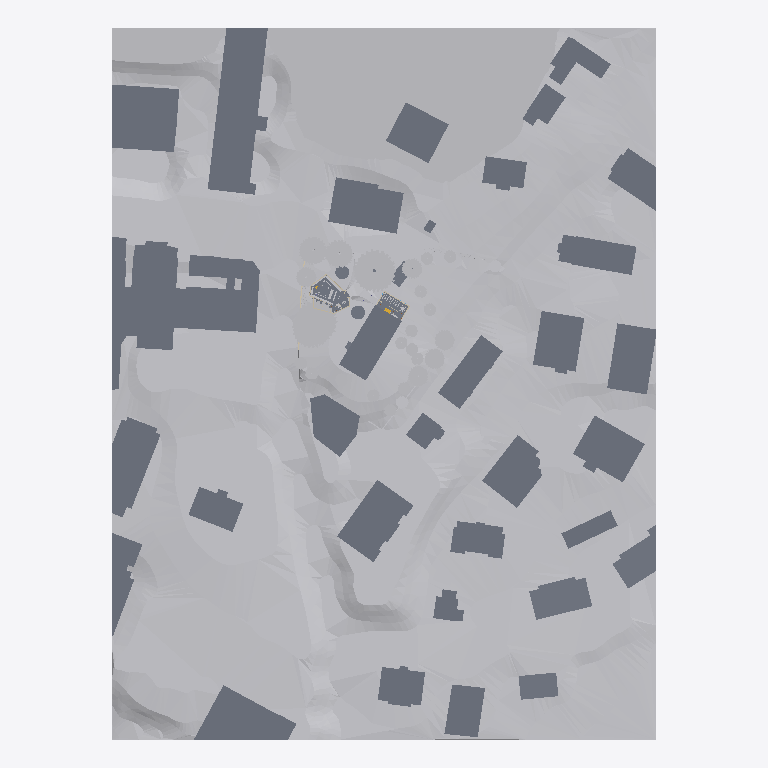
Plan cut of the same IFC building model at storey 'Rez-de-chaussée' (level 0.00 m, cut at 1.40 m), seen from above with north up, elements coloured by IFC class (only those large enough to see are counted): 44 slabs (grey), 33 other elements (light grey). Cut surfaces are drawn darker.
Extent 195.8 m × 255.9 m × 44.0 m (x, y, z). Storeys (5): Sous-sol at -2.80 m; Rez-de-chaussée at 0.00 m; 1er étage at 2.65 m; 2e étage at 5.35 m; Toiture at 8.05 m. Elements (583): 153 IfcFurniture, 91 IfcWall, 85 IfcSlab, 55 IfcBeam, 51 IfcGeographicElement, 38 IfcColumn, 30 IfcRoof, 27 IfcWindow, 17 IfcDoor, 11 IfcSanitaryTerminal, 8 IfcBuildingElementProxy, 7 IfcAudioVisualAppliance.

HEADER;
FILE_DESCRIPTION(('ViewDefinition [ReferenceView_V1.2]','ExchangeRequirement [Architecture]','Option [Drawing Scale: 1.000000]','Option [Elements to export: Visible elements (on all stories)]','Option [Partial Structure Display: Entire Model]','Option [IFC Domain: All]','Option [Structural Function: All Elements]','Option [Convert Grid elements: On]','[22 more]'),'2;1');
FILE_NAME('/Users/bernard/Desktop/2102_cira.ifc','2021-03-10T17:41:23',('Cherix Bernard'),('Bernard Cherix Architecte'),'The EXPRESS Data Manager Version 5.02.0100.09 : ','IFC file generated by GRAPHISOFT ARCHICAD 23.0.0','Cherix Bernard');
FILE_SCHEMA(('IFC4'));
ENDSEC;
DATA;
#89=IFCPROJECT('344O7vICcwH8qAEnwJDjSU',#31,'2102_anarchotheque',$,$,$,'concours',(#85),#72);
#112=IFCSITE('20FpTZCqJy2vhVJYtjuIce',#31,'Site',$,$,#109,$,$,.ELEMENT.,(46,31,0,0),(6,37,0,0),589.0,$,#100);
#139=IFCBUILDING('00tMo7QcxqWdIGvc4sMN2A',#31,'Bâtiment',$,$,#137,$,$,.ELEMENT.,$,$,#128);
#154=IFCBUILDINGSTOREY('3LQBafOez2oAf7xpUNFl$T',#31,'Sous-sol',$,$,#152,$,$,.ELEMENT.,-2.8);
#5374=IFCBUILDINGSTOREY('3jXFMoLT5BEAhZd8PvR9OE',#31,'Rez-de-chaussée',$,$,#5373,$,$,.ELEMENT.,0.0);
#142333=IFCBUILDINGSTOREY('3rXyql0mf8kx3ZXg1$Xk9u',#31,'1er étage',$,$,#142332,$,$,.ELEMENT.,2.65);
#254891=IFCBUILDINGSTOREY('1KEiLNC6mcJRV3LAsGB7Px',#31,'2e étage',$,$,#254890,$,$,.ELEMENT.,5.35);
#303931=IFCBUILDINGSTOREY('2P2GQzR6T42RgHSfSG$kRX',#31,'Toiture',$,$,#303930,$,$,.ELEMENT.,8.05);
#336427=IFCGEOGRAPHICELEMENT('3TE5oGWH_KGPYEQESd6p0L',#31,'TERRAIN-001',$,$,#305727,#336424,'DD385C90-811F-9441-988E-68E7271B3015',.TERRAIN.);
#346771=IFCGEOGRAPHICELEMENT('3c4nhurM2oJ8LIllO7$b9m',#31,'TERRAIN-001',$,$,#336943,#346762,'E6131AF8-D560-B24C-8552-BEF607FE5270',.TERRAIN.);
#8106=IFCSLAB('2mLOFiqsrrHe9BdPN$qPIu',#31,'DALLE-005',$,$,#7876,#8097,'B05583EC-D36D-7546-824B-9D95FFD194B8',.FLOOR.);
#8408=IFCSLAB('3QlT8obB$JGuHfwd$FlXfH',#31,'DALLE-002',$,$,#8332,#8399,'DABDD232-94BF-D343-8469-EA7FCFBE1A51',.FLOOR.);
#6184=IFCSLAB('0CqKyq2a4PIQPcCeF6F6TR',#31,'DALLE-027',$,$,#6128,#6175,'0CD14F34-0A41-1949-A666-3283C63C675B',.FLOOR.);
#8306=IFCSLAB('0dNvnL0hg4HAMuuZcFvm6q',#31,'DALLE-003',$,$,#8260,#8297,'275F9C55-02BA-8444-A5B8-E2398FE701B4',.FLOOR.);
#7676=IFCSLAB('0F83ARGPXzGO3Hjr066I2g',#31,'DALLE-009',$,$,#7595,#7667,'0F20329B-4198-7D41-80D1-B750061920AA',.FLOOR.);
#6296=IFCSLAB('0f1URVex4SJxERayHq4U6U',#31,'DALLE-026',$,$,#6210,#6287,'2905E6DF-A3B1-1C4F-B39B-93C47411E19E',.FLOOR.);
#7293=IFCSLAB('1Y2ZkO2RHxHO1ckDccHIFu',#31,'DALLE-014',$,$,#7237,#7284,'620A3B98-09B4-7B45-8066-B8D9A64523F8',.FLOOR.);
#5700=IFCSLAB('1IqkESgfuLG8w3pKZj3O93',#31,'DALLE-033',$,$,#5649,#5691,'52D2E39C-AA9E-1540-8E83-CD48ED0D8243',.FLOOR.);
#9110=IFCSLAB('1onTOsGWjNIQPabEGwqfn3',#31,'DALLE-034',$,$,#9044,#9101,'72C5D636-420B-5749-A664-94E43AD29C43',.FLOOR.);
#5792=IFCSLAB('3_3MD2Qwu0IQZo$$m$frNq',#31,'DALLE-032',$,$,#5726,#5783,'FE0D6342-6BAE-0049-A8F2-FFFC3FA755F4',.FLOOR.);
#5894=IFCSLAB('1hDo1aOHsyGxp6nILZdda8',#31,'DALLE-031',$,$,#5818,#5885,'6B372064-611D-BC43-BCC6-C525639E7908',.FLOOR.);
#6632=IFCSLAB('3jkqhjGrV1Huro0hgCw1N8',#31,'DALLE-023',$,$,#6546,#6623,'EDBB4AED-4357-C147-8D72-02BA8CE815C8',.FLOOR.);
#6985=IFCSLAB('3AGiD8DMrxHhev9uZLbXq3',#31,'DALLE-018',$,$,#6939,#6976,'CA42C348-356D-7B46-BA39-2788D5961D03',.FLOOR.);
#7375=IFCSLAB('33ZYfzHA5THBX4AZq9rbd2',#31,'DALLE-012',$,$,#7319,#7366,'C38E2A7D-44A1-5D44-B844-2A3D09D659C2',.FLOOR.);
#6520=IFCSLAB('10NZeNMMd1GwjfAByHW6VA',#31,'DALLE-024',$,$,#6434,#6511,'405E3A17-5969-C143-AB69-28BF118067CA',.FLOOR.);
#5531=IFCSLAB('0vw2MPGaKSIgTBKdEwmPZZ',#31,'DALLE-036',$,$,#5465,#5522,'39E82599-4245-1C4A-A74B-5273BAC198E3',.FLOOR.);
#6724=IFCSLAB('24KXUp7pIBIun0tYN$Sc6j',#31,'DALLE-021',$,$,#6658,#6715,'845217B3-1F34-8B4B-8C40-DE25FF7261AD',.FLOOR.);
#10064=IFCSLAB('2qT2k8nlA8Gh6jTT1_gJ2x',#31,'DALLE-039',$,$,#10018,#10055,'B4742B88-C6F2-8842-B1AD-75D07EA930BB',.FLOOR.);
#7569=IFCSLAB('34jRmkaX8fIwoauBOvNE_m',#31,'DALLE-010',$,$,#7493,#7560,'C4B5BC2E-9212-294B-ACA4-E0B6395CEFB0',.FLOOR.);
#6026=IFCSLAB('2bNhEyARNJJu$qn7ePKLfE',#31,'DALLE-030',$,$,#5920,#6017,'A55EB3BC-29B5-D34F-8FF4-C47A19515A4E',.FLOOR.);
#37188=IFCSLAB('035f40z8rjJxEwq6$ufJhI',#31,'DALLE-013',$,$,#37142,#37179,'03169100-F48D-6D4F-B3BA-D06FF8A53AD2',.FLOOR.);
#9488=IFCSLAB('0qtTWRZNsyHguc1lKI8jVi',#31,'DALLE-040',$,$,#9402,#9479,'34DDD81B-8D7D-BC46-AE26-06F51222D7EC',.FLOOR.);
#7467=IFCSLAB('1Oi$_dTMykGgtcg4QU1pz8',#31,'DALLE-011',$,$,#7401,#7458,'58B3FFA7-756F-2E42-ADE6-A8469E073F48',.FLOOR.);
#5623=IFCSLAB('3GjG1$ckOPHuf0FYCu8Xbj',#31,'DALLE-035',$,$,#5557,#5614,'D0B5007F-9AE6-1947-8A40-3E233822196D',.FLOOR.);
#6821=IFCSLAB('1R9R4jkf73IRrwTZLm0iMM',#31,'DALLE-020',$,$,#6750,#6812,'5B25B12D-BA91-C349-BD7A-76357002C596',.FLOOR.);
#365044=IFCGEOGRAPHICELEMENT('1w59xlxFzZHgVrPKQbV5fy',#31,'MOBILIER-001',$,'FLORA&FAUNA',#365033,#365041,'7A149EEF-ECFF-6346-A7F5-6546A57C5A7C',.USERDEFINED.);
#348769=IFCGEOGRAPHICELEMENT('0ygUN0jODuHRKQDucV1rMS',#31,'MOBILIER-001',$,'FLORA&FAUNA',#346784,#348760,'3CA9E5C0-B583-7845-B51A-37899F07559C',.USERDEFINED.);
#8730=IFCSLAB('3wV8N5cc3EIQbI0sd5P1CQ',#31,'DALLE-022',$,$,#8664,#8721,'FA7C85C5-9A60-CE49-A952-0369C564131A',.FLOOR.);
#8234=IFCSLAB('1eYC8Eq$OMJAS0svCbiUM3',#31,'DALLE-004',$,$,#8188,#8225,'6888C20E-D3F6-164C-A700-DB9325B1E583',.FLOOR.);
#7778=IFCSLAB('19PeWIrV1oIOerysJrg8tb',#31,'DALLE-007',$,$,#7702,#7769,'49668812-D5F0-7249-8A35-F364F5A88DE5',.FLOOR.);
#8638=IFCSLAB('1i4WzdVV2cGxcnWJ98Anz7',#31,'DALLE-042',$,$,#8592,#8629,'6C120F67-7DF0-A643-B9B1-8132482B1F47',.FLOOR.);
#6913=IFCSLAB('3hWmwSCTGSGv$CwIrWYihr',#31,'DALLE-019',$,$,#6847,#6904,'EB830E9C-31D4-1C43-9FCC-E92D608ACAF5',.FLOOR.);
#9920=IFCSLAB('13C7CGnl42H83NcRdfyuh3',#31,'DALLE-041',$,$,#9874,#9911,'43307310-C6F1-0244-80D7-99B9E9F38AC3',.FLOOR.);
#6408=IFCSLAB('0fDS3qYRF2Hv37fsrQhHqw',#31,'DALLE-025',$,$,#6322,#6399,'2935C0F4-89B3-C247-90C7-A76D5AAD1D3A',.FLOOR.);
#349266=IFCGEOGRAPHICELEMENT('0_w3UD8xQDGPLMqfYQZXNM',#31,'TERRAIN-001',$,$,#349046,#349263,'3EE8378D-23B6-8D41-9556-D2989A8E15D6',.TERRAIN.);
#9304=IFCSLAB('1FqCoi80lbJhFsahNzBdCG',#31,'DALLE-029',$,$,#9218,#9295,'4FD0CCAC-200B-E54E-B3F6-92B5FD2E7310',.FLOOR.);
#37108=IFCSLAB('2$n_q_wKbYIh0rAPTHLfVO',#31,'DALLE-013',$,$,#37062,#37099,'BFC7ED3E-E949-624A-B035-2997515697D8',.FLOOR.);
#52755=IFCSLAB('29J7XmHYNEhRAvWaeUcch5',#31,'DALLE-013',$,$,#49693,#52726,'894C7870-4625-CEAD-B2B9-824A1E9A6AC5',.FLOOR.);
#367078=IFCGEOGRAPHICELEMENT('1r2Ajc6zn7H81GxRmH1VfD',#31,'MOBILIER-001',$,'FLORA&FAUNA',#367067,#367075,'7508AB66-1BDC-4744-8050-EDBC1105FA4D',.USERDEFINED.);
#367044=IFCGEOGRAPHICELEMENT('2mBL1AY0XYGgX79iRZC3yS',#31,'MOBILIER-001',$,'FLORA&FAUNA',#365067,#367035,'B02D504A-8808-6242-A847-26C6E3303F1C',.USERDEFINED.);
#420369=IFCGEOGRAPHICELEMENT('1MnJTcpqmMpt8tdE1nn3Xc',#31,'TERRAIN-001',$,$,#419107,#420366,'56C53766-CF4C-16CF-7237-9CE071C43866',.TERRAIN.);
#11946=IFCSLAB('0qz9R5N_QKHg1TSmLp7U15',#31,'DALLE-013',$,$,#11861,#11937,'34F496C5-5FE6-9446-A05D-7305731DE045',.FLOOR.);
#7850=IFCSLAB('0diIDHTAgBIuiOADgCfShy',#31,'DALLE-006',$,$,#7804,#7841,'27B12351-74AA-8B4B-8B18-28DA8CA5CAFC',.FLOOR.);
#349420=IFCGEOGRAPHICELEMENT('3WhDHAca8gHOGORMaCvMZL',#31,'TERRAIN-001',$,$,#349279,#349411,'E0ACD44A-9A42-2A45-8418-6D690CE568D5',.TERRAIN.);
#373656=IFCGEOGRAPHICELEMENT('0Y9BTBHQiuGBNAdLaw3VAH',#31,'MOBILIER-001',$,'FLORA&FAUNA',#373645,#373653,'2224B74B-45AB-3840-B5CA-9D593A0DF291',.USERDEFINED.);
#373724=IFCGEOGRAPHICELEMENT('1B7I04O$IGIwezeRbUzZos',#31,'MOBILIER-001',$,'FLORA&FAUNA',#373713,#373721,'4B1D2004-63F4-904B-AA3D-A1B95EF63CB6',.USERDEFINED.);
#373622=IFCGEOGRAPHICELEMENT('04ocZIAKyAGPBGW4GaWxUR',#31,'MOBILIER-001',$,'FLORA&FAUNA',#373611,#373619,'04CA68D2-294F-0A41-92D0-80442483B79B',.USERDEFINED.);
#373690=IFCGEOGRAPHICELEMENT('03RT7Bh_ePH97BEUaU3dST',#31,'MOBILIER-001',$,'FLORA&FAUNA',#373679,#373687,'036DD1CB-AFEA-1944-91CB-39E91E0E771D',.USERDEFINED.);
#369078=IFCGEOGRAPHICELEMENT('2DE$E9vQzAIu2QAKrdEBKr',#31,'MOBILIER-001',$,'FLORA&FAUNA',#367101,#369069,'8D3BF389-E5AF-4A4B-809A-294D6738B535',.USERDEFINED.);
#9776=IFCSLAB('15sSZK33W2IPr8Srz$PMyT',#31,'DALLE-008',$,$,#9730,#9767,'45D9C8D4-0C38-0249-9D48-735F7F656F1D',.FLOOR.);
#365010=IFCGEOGRAPHICELEMENT('387JRwgQIEHRNJTztM4myW',#31,'MOBILIER-001',$,'FLORA&FAUNA',#363049,#365001,'C81D36FA-A9A4-8E45-B5D3-77DDD6130F20',.USERDEFINED.);
#73943=IFCSLAB('1tFmwxuHTHJgHeneNJaOOt',#31,'DALLE-001',$,$,#73403,#73934,'773F0EBB-E117-514E-A468-C685D3918637',.FLOOR.);
#42719=IFCSLAB('3R6Q1hbTJkG8U8rWY5SXLy',#31,'DALLE-001',$,$,#42179,#42710,'DB19A06B-95D4-EE40-8788-D6088572157C',.FLOOR.);
#371180=IFCGEOGRAPHICELEMENT('3KEpmfUpA9Hv5AiW8OXXrL',#31,'MOBILIER-001',$,'FLORA&FAUNA',#371169,#371177,'D43B3C29-7B32-8947-914A-B20218861D55',.USERDEFINED.);
#371078=IFCGEOGRAPHICELEMENT('3xVgIYr$IJGw65Nf2MS2Ds',#31,'MOBILIER-001',$,'FLORA&FAUNA',#369101,#371069,'FB7EA4A2-D7F4-9343-A185-5E9096702376',.USERDEFINED.);
#371112=IFCGEOGRAPHICELEMENT('0R0sZsyIbtGf684zzaJ55b',#31,'MOBILIER-001',$,'FLORA&FAUNA',#371101,#371109,'1B0368F6-F129-7742-9188-13DF644C5165',.USERDEFINED.);
#371452=IFCGEOGRAPHICELEMENT('24b8APNG5EGQewsaaMjFTD',#31,'MOBILIER-001',$,'FLORA&FAUNA',#371441,#371449,'84948299-5D01-4E41-AA3A-DA4916B4F74D',.USERDEFINED.);
#371486=IFCGEOGRAPHICELEMENT('0YOMLXZGQEG8IoBiSQT9ZR',#31,'MOBILIER-001',$,'FLORA&FAUNA',#371475,#371483,'22616561-8D06-8E40-84B2-2EC71A7498DB',.USERDEFINED.);
#371214=IFCGEOGRAPHICELEMENT('1hT5_9fSfBGeZdezrnGI5T',#31,'MOBILIER-001',$,'FLORA&FAUNA',#371203,#371211,'6B745F89-A5CA-4B42-88E7-A3DD7141215D',.USERDEFINED.);
#371520=IFCGEOGRAPHICELEMENT('0PGZc2YOs6Gw42ElrLva9R',#31,'MOBILIER-001',$,'FLORA&FAUNA',#371509,#371517,'19423982-898D-8643-A102-3AFD55E6425B',.USERDEFINED.);
#373554=IFCGEOGRAPHICELEMENT('0GQT6ZxvpnHwAMjh4is9dM',#31,'MOBILIER-001',$,'FLORA&FAUNA',#373543,#373551,'1069D1A3-EF9C-F147-A296-B6B12CD899D6',.USERDEFINED.);
#43521=IFCSLAB('0cz_kruBvZGRBW7ZgleQwK',#31,'DALLE-002',$,$,#43475,#43512,'26F7EBB5-E0BE-6341-B2E0-1E3AAFA1AE94',.FLOOR.);
#371282=IFCGEOGRAPHICELEMENT('3eQVNYcEMuJe6x4W$3LQST',#31,'MOBILIER-001',$,'FLORA&FAUNA',#371271,#371279,'E869F5E2-98E5-B84E-81BB-120FC355A71D',.USERDEFINED.);
#371316=IFCGEOGRAPHICELEMENT('37Qc2lLCzwHhwv14iphVmg',#31,'MOBILIER-001',$,'FLORA&FAUNA',#371305,#371313,'C76A60AF-54CF-7A46-BEB9-044B33ADFC2A',.USERDEFINED.);
#373520=IFCGEOGRAPHICELEMENT('1QQEAU2R9gJfeCvO5bLrMz',#31,'MOBILIER-001',$,'FLORA&FAUNA',#371543,#373511,'5A68E29E-09B2-6A4E-9A0C-E581655755BD',.USERDEFINED.);
#371146=IFCGEOGRAPHICELEMENT('3il7b129KiI8qB4BrkB$Io',#31,'MOBILIER-001',$,'FLORA&FAUNA',#371135,#371143,'ECBC7941-0895-2C48-8D0B-10BD6E2FF4B2',.USERDEFINED.);
#371350=IFCGEOGRAPHICELEMENT('3yorFqfeSSJOx9j3EZ6K6Q',#31,'MOBILIER-001',$,'FLORA&FAUNA',#371339,#371347,'FCCB53F4-A687-1C4D-8EC9-B433A319419A',.USERDEFINED.);
#373588=IFCGEOGRAPHICELEMENT('1pqMKZ5XskGA1iP6670i7q',#31,'MOBILIER-001',$,'FLORA&FAUNA',#373577,#373585,'73D16523-161D-AE40-A06C-64618702C1F4',.USERDEFINED.);
#371248=IFCGEOGRAPHICELEMENT('3fRjj1OnlyJeQNvM$MP1X7',#31,'MOBILIER-001',$,'FLORA&FAUNA',#371237,#371245,'E96EDB41-631B-FC4E-8697-E56FD6641847',.USERDEFINED.);
#371418=IFCGEOGRAPHICELEMENT('0_6e9xVrorHOouR9Fcl0YX',#31,'MOBILIER-001',$,'FLORA&FAUNA',#371407,#371415,'3E1A827B-7F5C-B545-8CB8-6C93E6BC08A1',.USERDEFINED.);
#371384=IFCGEOGRAPHICELEMENT('1fEIHzINvUHO486z5dMfnf',#31,'MOBILIER-001',$,'FLORA&FAUNA',#371373,#371381,'6939247D-497E-5E45-8108-1BD1675A9C69',.USERDEFINED.);
#10352=IFCSLAB('15UGnDeOPUIuMnmaBIDtqk',#31,'DALLE-045',$,$,#10306,#10343,'45790C4D-A186-5E4B-85B1-C242D2377D2E',.FLOOR.);
#336824=IFCGEOGRAPHICELEMENT('0H1jpn2kk5JxDPN4GeqIlp',#31,'TERRAIN-001',$,$,#336501,#336815,'1106DCF1-0AEB-854F-B359-5C4428D12BF3',.TERRAIN.);
#43449=IFCSLAB('3tgwhF6$IOHezl3MfkJ8$z',#31,'DALLE-002',$,$,#43403,#43440,'F7ABAACF-1BF4-9846-8F6F-0D6A6E4C8FFD',.FLOOR.);
#135064=IFCSLAB('3VbACx2dZdGvf_MxWcgmsx',#31,'DALLE-013',$,$,#134941,#135055,'DF94A33B-0A78-E743-9A7E-5BB826AB0DBB',.FLOOR.);
ENDSEC;
